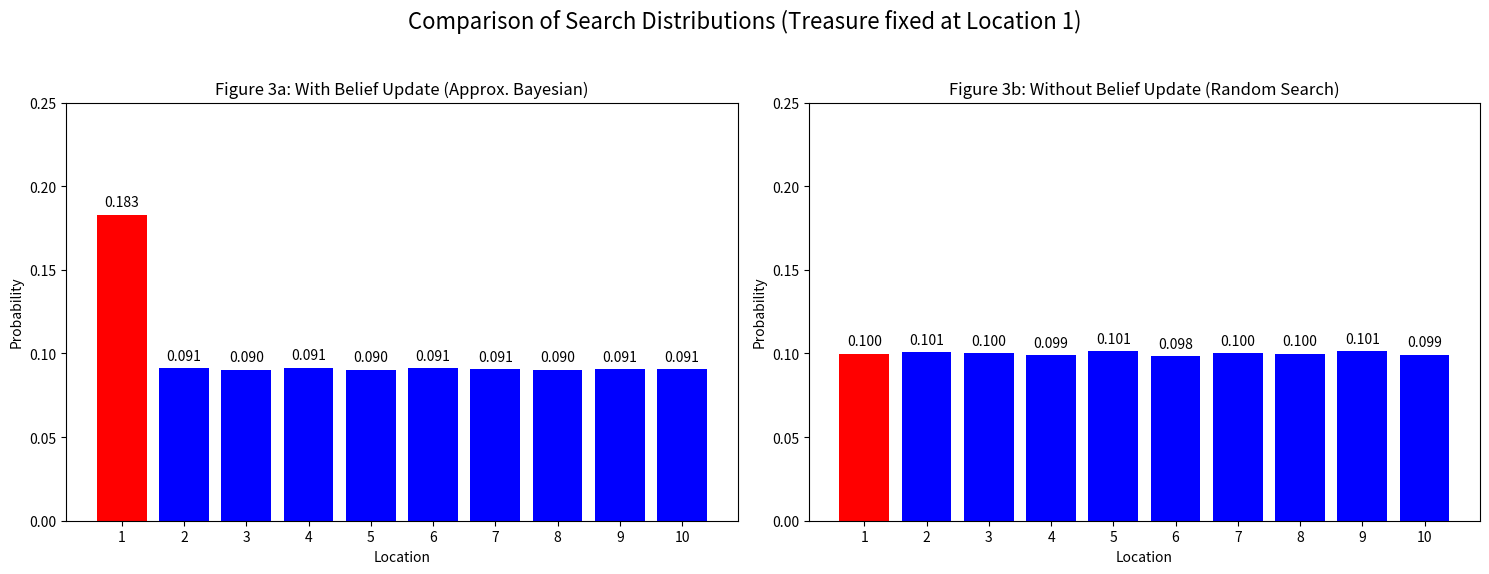

Generate this figure with matplotlib:
import random
import matplotlib.pyplot as plt
import numpy as np

locs = 10
n = 100000
treasure_loc = 0

class Observer:
    def __init__(self):
        self.visits = [0] * locs

    def update(self, loc):
        self.visits[loc] += 1

    def get_visits(self):
        return self.visits


class BayesianHunter:
    def __init__(self, obs):
        self.probabilities = [1.0 / locs] * locs
        self.observer = obs

    def reset_agent(self):
        self.probabilities = [1.0 / locs] * locs

    def updateEmptyLocation(self, loc):
        self.probabilities[loc] = 0.0

        total_prob = sum(self.probabilities)

        if total_prob > 0:
            new_prob = [p / total_prob for p in self.probabilities]
            self.probabilities = new_prob

    def wheretogo(self):
        max_prob = max(self.probabilities)
        
        most_likely_locations = []
        for i, p in enumerate(self.probabilities):
            if abs(p - max_prob) < 1e-9: 
                most_likely_locations.append(i)
                
        chosen_location = random.choice(most_likely_locations)

        self.observer.update(chosen_location)
        return chosen_location


class NonBayesianHunter:
    def __init__(self, obs):
        self.probabilities = [1.0 / locs] * locs
        self.observer = obs

    def reset_agent(self):
        self.probabilities = [1.0 / locs] * locs

    def updateEmptyLocation(self, loc):
        pass

    def wheretogo(self):
        max_prob = max(self.probabilities)
        
        most_likely_locations = []
        for i, p in enumerate(self.probabilities):
            if abs(p - max_prob) < 1e-9: 
                most_likely_locations.append(i)
                
        chosen_location = random.choice(most_likely_locations)

        self.observer.update(chosen_location)
        return chosen_location


def simulation(AgentClass, n=n, treasure_loc=treasure_loc):
    obs = Observer()
    agent = AgentClass(obs)

    treasure_location = treasure_loc

    for j in range(n):
        next_loc = agent.wheretogo()

        if next_loc == treasure_location:
            agent.reset_agent()
        else:
            agent.updateEmptyLocation(next_loc)

    return obs.get_visits(), n


def plot_comparison(bayesian_counts, non_bayesian_counts, total_turns, true_loc):
    bayesian_probs = np.array(bayesian_counts) / total_turns
    non_bayesian_probs = np.array(non_bayesian_counts) / total_turns
    
    locations = np.arange(1, locs + 1)
    
    colors = ['blue'] * locs
    colors[true_loc] = 'red' 

    fig, axes = plt.subplots(1, 2, figsize=(15, 6))
    
    # Plot 1: With Bayesian Update (Beliefs Updated)
    axes[0].bar(locations, bayesian_probs, color=colors)
    axes[0].set_xlabel('Location')
    axes[0].set_ylabel('Probability')
    axes[0].set_title('Figure 3a: With Belief Update (Approx. Bayesian)')
    axes[0].set_ylim(0, 0.25)
    axes[0].set_xticks(locations)
    
    for i, p in enumerate(bayesian_probs):
        axes[0].text(locations[i], p + 0.005, f"{p:.3f}", ha='center', fontsize=10)
        
    # Plot 2: Without Bayesian Update (Random Search)
    axes[1].bar(locations, non_bayesian_probs, color=colors)
    axes[1].set_xlabel('Location')
    axes[1].set_ylabel('Probability')
    axes[1].set_title('Figure 3b: Without Belief Update (Random Search)')
    axes[1].set_ylim(0, 0.25)
    axes[1].set_xticks(locations)
    
    for i, p in enumerate(non_bayesian_probs):
        axes[1].text(locations[i], p + 0.005, f"{p:.3f}", ha='center', fontsize=10)
        
    fig.suptitle('Comparison of Search Distributions (Treasure fixed at Location 1)', fontsize=16)
    plt.tight_layout(rect=[0, 0.03, 1, 0.95])
    plt.show()


bayesian_counts, total_turns = simulation(BayesianHunter)
non_bayesian_counts, _ = simulation(NonBayesianHunter)

plot_comparison(bayesian_counts, non_bayesian_counts, total_turns, treasure_loc)

#The simulation with belief updates results in a higher probability of visiting the treasure location 
#(~0.18) compared to the empty locations (~0.09), showing the effectiveness of the strategy.
#The simulation without belief updates results in a uniform probability (~0.10) for all locations, 
#as the agent is essentially choosing randomly every turn and ignoring search results.
#The comparison clearly demonstrates that updating beliefs (even simplistically) significantly 
#improves the agent's expected success rate over a purely random search.
